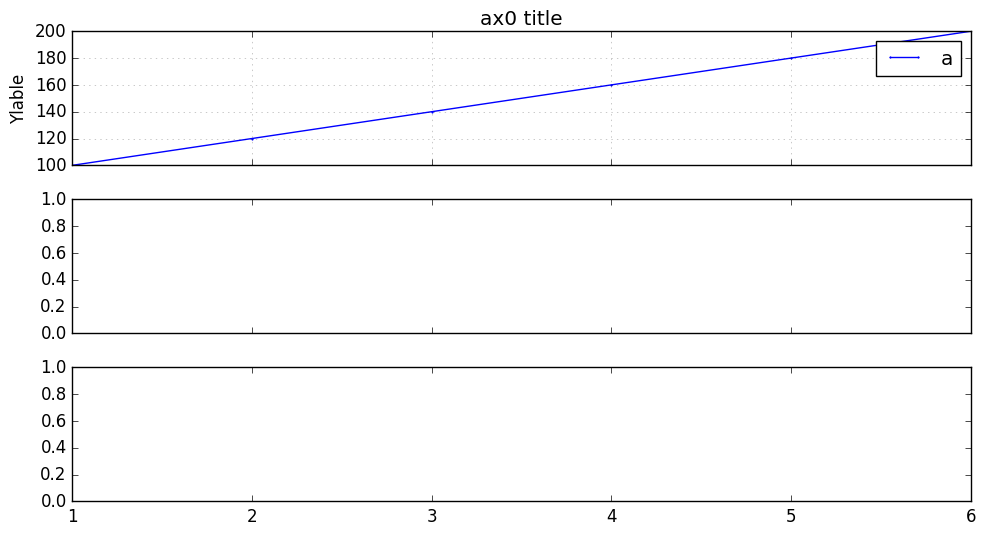

The matplotlib source for this figure:
#!/bin/python3
'''
一个标准的matplotlib 模板
'''
import pandas as pd
import matplotlib.pyplot as plt
import platform

# 解决中文字体

def plotsvg(df:pd.DataFrame,figname:str="onefigure"):
    # for windows

    if platform.system() == 'Windows':
        #plt.rcParams['font.sans-serif'] = ['Microsoft Yahei', 'SimHei', 'DejaVu Sans']
        #plt.rcParams['axes.unicode_minus'] = False
        plt.rcParams['font.family'] = 'sans-serif'
        print('Windows fonts');
    else:
    # for linux
        plt.rcParams['font.sans-serif'] = ['WenQuanYi Micro Hei', 'Noto Sans CJK SC', 'DejaVu Sans']
        plt.rcParams['axes.unicode_minus'] = False

    # 使用默认风格
    # plt.style.use('default')
    plt.style.use('classic')

    fig, ax = plt.subplots(3,1, figsize=(10, 5.5), dpi=300, sharex=True)

    # 子图1的布局
    ax[0].plot(df.index, df['a'],label='a', marker='.', markersize=2)
    ax[0].set_ylabel('Ylable')
    ax[0].set_title('ax0 title')
    ax[0].grid(True, alpha=0.3)
    ax[0].legend(loc='upper right')

    # 图像的全局设置, 自动调整布局
    plt.tight_layout()

    # 方案一：保存为SVG矢量图 (推荐，PPT中可无限放大)
    plt.savefig(f'{figname}.svg', format='svg', bbox_inches='tight')

    # 方案二：保存为高分辨率PNG (若PPT版本较老，兼容性更好)
    plt.savefig(f'{figname}.png', dpi=300, bbox_inches='tight')

    plt.close()

if __name__ == '__main__':
    import sys,os

    ind=0
    for args in sys.argv:
        print(f"argv[{ind}]",args)
        ind = ind + 1

    df2 = pd.DataFrame({
        'a': [100, 120, 140, 160, 180, 200],  # 产品A
        'b': [80, 95, 110, 130, 150, 170],    # 产品B
        'c': [120, 115, 125, 130, 140, 155],  # 产品C
        }, index=['1', '2', '3', '4', '5', '6'])

    plotsvg(df2, "test")
